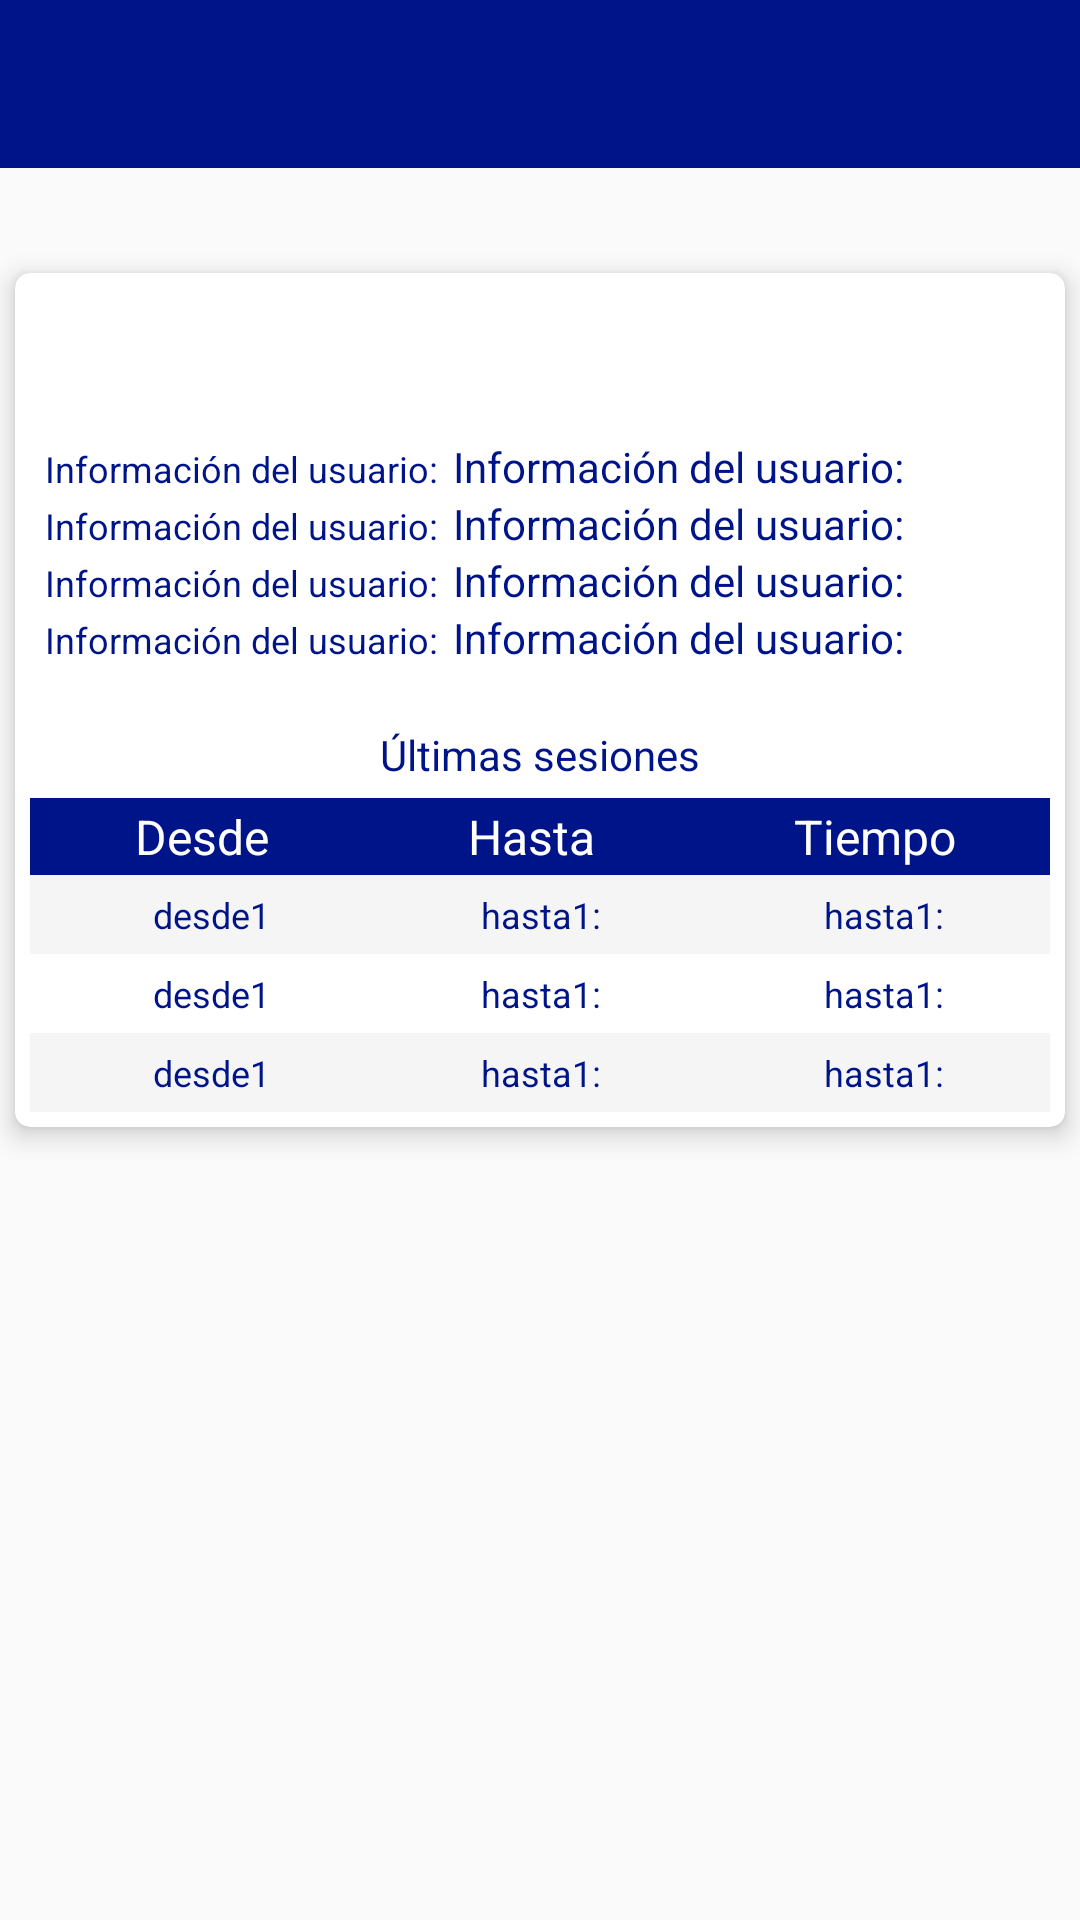

Android layout source for this screen:
<!-- AndroidManifest.xml: application theme AppTheme -->
<!-- res/layout/activity_info_user.xml -->
<?xml version="1.0" encoding="utf-8"?>
<RelativeLayout android:id="@id/rootrelative" android:layout_width="match_parent" android:layout_height="match_parent"
  xmlns:android="http://schemas.android.com/apk/res/android" xmlns:app="http://schemas.android.com/apk/res-auto" xmlns:card_view="http://schemas.android.com/apk/res-auto">
    <android.support.design.widget.AppBarLayout android:theme="@style/AppTheme.AppBarOverlay" android:id="@id/AppBar" android:layout_width="match_parent" android:layout_height="wrap_content">
        <android.support.v7.widget.Toolbar android:id="@id/toolbar" android:background="?colorPrimary" android:layout_width="match_parent" android:layout_height="?actionBarSize" card_view:popupTheme="@style/AppTheme.PopupOverlay" /> > </android.support.design.widget.AppBarLayout>
    <ImageView android:id="@id/headerloginnauta" android:layout_width="wrap_content" android:layout_height="wrap_content" android:layout_margin="5.0dp" android:layout_marginTop="10.0sp" android:src="@drawable/tiempoconexion" android:layout_below="@id/AppBar" android:layout_centerHorizontal="true" />
    <RelativeLayout android:layout_width="match_parent" android:layout_height="match_parent" android:layout_below="@id/AppBar">
        <android.support.v7.widget.CardView android:id="@id/cardview" android:layout_width="match_parent" android:layout_height="wrap_content" android:layout_marginLeft="5.0dp" android:layout_marginTop="35.0dp" android:layout_marginRight="5.0dp" card_view:cardCornerRadius="5.0dp" card_view:cardElevation="5.0dp">
            <LinearLayout android:orientation="vertical" android:layout_width="match_parent" android:layout_height="match_parent">
                <TableLayout android:padding="10.0dp" android:layout_width="match_parent" android:layout_height="wrap_content" android:layout_marginTop="45.0dp">
                    <TableRow>
                        <TextView android:textSize="12.0sp" android:textColor="@color/menucolor" android:id="@id/statecolumn" android:layout_width="wrap_content" android:layout_height="wrap_content" android:text="Información del usuario:" />
                        <TextView android:textSize="14.0sp" android:textColor="@color/menucolor" android:id="@id/state" android:layout_width="wrap_content" android:layout_height="wrap_content" android:layout_marginLeft="5.0dp" android:text="Información del usuario:" />
                    </TableRow>
                    <TableRow>
                        <TextView android:textSize="12.0sp" android:textColor="@color/menucolor" android:id="@id/creditcolumn" android:layout_width="wrap_content" android:layout_height="wrap_content" android:text="Información del usuario:" />
                        <TextView android:textSize="14.0sp" android:textColor="@color/menucolor" android:id="@id/credit" android:layout_width="wrap_content" android:layout_height="wrap_content" android:layout_marginLeft="5.0dp" android:text="Información del usuario:" />
                    </TableRow>
                    <TableRow>
                        <TextView android:textSize="12.0sp" android:textColor="@color/menucolor" android:id="@id/expirationcolumn" android:layout_width="wrap_content" android:layout_height="wrap_content" android:text="Información del usuario:" />
                        <TextView android:textSize="14.0sp" android:textColor="@color/menucolor" android:id="@id/expiration" android:layout_width="wrap_content" android:layout_height="wrap_content" android:layout_marginLeft="5.0dp" android:text="Información del usuario:" />
                    </TableRow>
                    <TableRow>
                        <TextView android:textSize="12.0sp" android:textColor="@color/menucolor" android:id="@id/accesscolumn" android:layout_width="wrap_content" android:layout_height="wrap_content" android:layout_span="1" android:text="Información del usuario:" />
                        <TextView android:textSize="14.0sp" android:textColor="@color/menucolor" android:id="@id/access" android:layout_width="wrap_content" android:layout_height="wrap_content" android:layout_marginLeft="5.0dp" android:text="Información del usuario:" />
                    </TableRow>
                </TableLayout>
                <ScrollView android:layout_width="match_parent" android:layout_height="match_parent" android:layout_marginTop="10.0dp" android:layout_below="@id/cardview">
                    <LinearLayout android:orientation="vertical" android:layout_width="match_parent" android:layout_height="wrap_content">
                        <TextView android:textSize="14.0sp" android:textColor="@color/menucolor" android:layout_gravity="center_horizontal" android:id="@id/ultimas_sesiones" android:layout_width="wrap_content" android:layout_height="wrap_content" android:text="Últimas sesiones" />
                        <TableLayout android:padding="5.0dp" android:layout_width="match_parent" android:layout_height="wrap_content" android:stretchColumns="*">
                            <TableRow android:background="@color/menucolor" android:padding="2.0dp">
                                <TextView android:textSize="16.0sp" android:textColor="@android:color/white" android:layout_gravity="center_horizontal" android:id="@id/desdecolumn" android:background="@color/menucolor" android:layout_width="match_parent" android:layout_height="wrap_content" android:layout_span="1" android:text="Desde" />
                                <TextView android:textSize="16.0sp" android:textColor="@android:color/white" android:layout_gravity="center_horizontal" android:id="@id/hastacolumn" android:background="@color/menucolor" android:layout_width="match_parent" android:layout_height="wrap_content" android:layout_span="1" android:text="Hasta" />
                                <TextView android:textSize="16.0sp" android:textColor="@android:color/white" android:layout_gravity="center_horizontal" android:id="@id/tiempocolumn" android:background="@color/menucolor" android:layout_width="match_parent" android:layout_height="wrap_content" android:layout_span="1" android:text="Tiempo" />
                            </TableRow>
                            <TableRow android:background="@color/row" android:padding="5.0dp">
                                <TextView android:textSize="12.0sp" android:textColor="@color/menucolor" android:layout_gravity="center_horizontal" android:id="@id/desde1" android:layout_width="wrap_content" android:layout_height="wrap_content" android:layout_span="1" android:text="desde1" />
                                <TextView android:textSize="12.0sp" android:textColor="@color/menucolor" android:layout_gravity="center_horizontal" android:id="@id/hasta1" android:layout_width="wrap_content" android:layout_height="wrap_content" android:text="hasta1:" />
                                <TextView android:textSize="12.0sp" android:textColor="@color/menucolor" android:layout_gravity="center_horizontal" android:id="@id/tiempo1" android:layout_width="wrap_content" android:layout_height="wrap_content" android:text="hasta1:" />
                            </TableRow>
                            <TableRow android:padding="5.0dp">
                                <TextView android:textSize="12.0sp" android:textColor="@color/menucolor" android:layout_gravity="center_horizontal" android:id="@id/desde2" android:layout_width="wrap_content" android:layout_height="wrap_content" android:text="desde1" />
                                <TextView android:textSize="12.0sp" android:textColor="@color/menucolor" android:layout_gravity="center_horizontal" android:id="@id/hasta2" android:layout_width="wrap_content" android:layout_height="wrap_content" android:text="hasta1:" />
                                <TextView android:textSize="12.0sp" android:textColor="@color/menucolor" android:layout_gravity="center_horizontal" android:id="@id/tiempo2" android:layout_width="wrap_content" android:layout_height="wrap_content" android:text="hasta1:" />
                            </TableRow>
                            <TableRow android:background="@color/row" android:padding="5.0dp">
                                <TextView android:textSize="12.0sp" android:textColor="@color/menucolor" android:layout_gravity="center_horizontal" android:id="@id/desde3" android:layout_width="wrap_content" android:layout_height="wrap_content" android:layout_span="1" android:text="desde1" />
                                <TextView android:textSize="12.0sp" android:textColor="@color/menucolor" android:layout_gravity="center_horizontal" android:id="@id/hasta3" android:layout_width="wrap_content" android:layout_height="wrap_content" android:text="hasta1:" />
                                <TextView android:textSize="12.0sp" android:textColor="@color/menucolor" android:layout_gravity="center_horizontal" android:id="@id/tiempo3" android:layout_width="wrap_content" android:layout_height="wrap_content" android:text="hasta1:" />
                            </TableRow>
                        </TableLayout>
                    </LinearLayout>
                </ScrollView>
            </LinearLayout>
        </android.support.v7.widget.CardView>
    </RelativeLayout>
</RelativeLayout>
<!-- resources referenced by this layout -->
<resources>
  <color name="menucolor">#001489</color>
  <color name="row">#f5f5f5</color>
  <style name="AppTheme.AppBarOverlay" parent="@style/ThemeOverlay.AppCompat.Dark.ActionBar" />
  <style name="AppTheme.PopupOverlay" parent="@style/ThemeOverlay.AppCompat.Light" />
  <style name="ThemeOverlay.AppCompat.Light" parent="@style/Base.ThemeOverlay.AppCompat.Light" />
  <style name="Theme.AppCompat.Light" parent="@style/Base.Theme.AppCompat.Light" />
  <color name="colorAccent">#001489</color>
  <color name="colorPrimary">#001489</color>
  <color name="colorPrimaryDark">#001489</color>
  <style name="Base.Theme.AppCompat.Light" parent="@style/Base.V7.Theme.AppCompat.Light" />
  <color name="foreground_material_light">@android:color/black</color>
  <color name="background_material_light">@color/material_grey_50</color>
  <color name="highlighted_text_material_light">#66009688</color>
  <color name="foreground_material_dark">@android:color/white</color>
  <color name="background_floating_material_light">@android:color/white</color>
  <color name="button_material_light">#ffd6d7d7</color>
  <color name="ripple_material_light">#1f000000</color>
  <color name="background_material_dark">@color/material_grey_850</color>
  <color name="highlighted_text_material_dark">#6680cbc4</color>
  <color name="background_floating_material_dark">@color/material_grey_800</color>
  <color name="button_material_dark">#ff5a595b</color>
  <color name="ripple_material_dark">#33ffffff</color>
  <style name="Platform.ThemeOverlay.AppCompat" parent="" />
  <color name="material_grey_50">#fffafafa</color>
  <dimen name="abc_action_bar_default_height_material">56.0dp</dimen>
  <style name="Widget.AppCompat.ActionMode" parent="@style/Base.Widget.AppCompat.ActionMode" />
  <style name="AlertDialog.AppCompat.Light" parent="@style/Base.AlertDialog.AppCompat.Light" />
  <style name="Widget.AppCompat.ButtonBar" parent="@style/Base.Widget.AppCompat.ButtonBar" />
  <style name="Widget.AppCompat.Button" parent="@style/Base.Widget.AppCompat.Button" />
  <style name="Widget.AppCompat.Button.Small" parent="@style/Base.Widget.AppCompat.Button.Small" />
  <color name="accent_material_light">@color/material_deep_teal_500</color>
  <color name="error_color_material_light">#ff5722</color>
  <color name="primary_material_light">@color/material_grey_100</color>
  <color name="primary_dark_material_light">@color/material_grey_600</color>
  <dimen name="abc_dialog_corner_radius_material">2.0dp</dimen>
  <dimen name="abc_dialog_padding_material">24.0dp</dimen>
  <style name="ThemeOverlay.AppCompat.Dialog" parent="@style/Base.ThemeOverlay.AppCompat.Dialog" />
  <style name="Widget.AppCompat.EditText" parent="@style/Base.Widget.AppCompat.EditText" />
  <style name="Widget.AppCompat.ImageButton" parent="@style/Base.Widget.AppCompat.ImageButton" />
  <style name="Widget.AppCompat.ListMenuView" parent="@style/Base.Widget.AppCompat.ListMenuView" />
  <dimen name="abc_list_item_padding_horizontal_material">@dimen/abc_action_bar_content_inset_material</dimen>
  <style name="Theme.AppCompat.CompactMenu" parent="@style/Base.Theme.AppCompat.CompactMenu" />
  <dimen name="abc_panel_menu_list_width">296.0dp</dimen>
  <style name="Widget.AppCompat.RatingBar" parent="@style/Base.Widget.AppCompat.RatingBar" />
  <style name="Widget.AppCompat.Light.SearchView" parent="@style/Widget.AppCompat.SearchView" />
  <style name="Widget.AppCompat.SeekBar" parent="@style/Base.Widget.AppCompat.SeekBar" />
  <style name="Widget.AppCompat.Spinner" parent="@style/Base.Widget.AppCompat.Spinner" />
  <style name="Widget.AppCompat.Toolbar" parent="@style/Base.Widget.AppCompat.Toolbar" />
  <color name="material_grey_850">#ff303030</color>
  <color name="material_grey_800">#ff424242</color>
  <string name="abc_search_hint">Search…</string>
  <dimen name="abc_disabled_alpha_material_light">0.26</dimen>
  <style name="TextAppearance.AppCompat" parent="@style/Base.TextAppearance.AppCompat" />
</resources>
